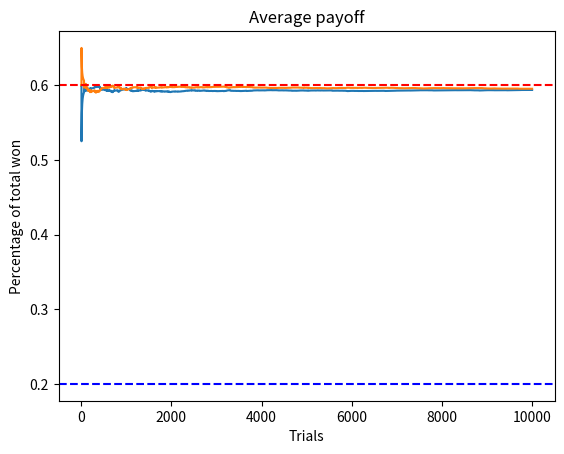

Python code for this plot:
import random
import matplotlib.pyplot as plt
a=0
b=0
c=0
d=0
k=1
j=0
P1Choice="Yellow"
P2Choice="Zinger"
P1Score=0
P2Score=0
P1ScoreStuff=[]
P2ScoreStuff=[]
def RandomStrat():
     a=random.randint(0,10000)
     if a!=0:
         b=random.randint(a,10000)
     else:
         b=1
     return a/b
c=RandomStrat()
d=RandomStrat()
while k<=10000:
     j=random.uniform(0,1)
     #It was difficult finding out if it should be inclusive towards stealing or towards sharing
     if j<=c:
        P1Choice="Steal"
     else:
        P1Choice="Share"
     j=random.uniform(0,1)
     if j<=c:
         P2Choice="Steal"
     else:
         P2Choice="Share"
     if P1Choice=="Steal":
          if P2Choice=="Steal":
              P1Score +=1
              P2Score +=1
          else:
              P1Score +=5
     else:
         if P2Choice=="Steal":
             P2Score +=5
         else:
             P1Score +=3
             P2Score +=3
     P1ScoreStuff.append(P1Score / (5*k))
     P2ScoreStuff.append(P2Score / (5*k))
     k +=1
print("Probability of stealing for Player 1:", c)
print("Probability of stealing for Player 2:", d)
print("Overall payout for Player 1:", P1ScoreStuff[(len(P1ScoreStuff)-1)])
print("Overall payout for Player 2:", P2ScoreStuff[(len(P2ScoreStuff)-1)])
plt.plot(P1ScoreStuff)
plt.plot(P2ScoreStuff)
plt.title("Average payoff")
plt.xlabel("Trials")
plt.ylabel("Percentage of total won")
plt.axhline(3/5, color='r', linestyle='--')
plt.axhline(1/5, color='b', linestyle='--')
plt.show()
